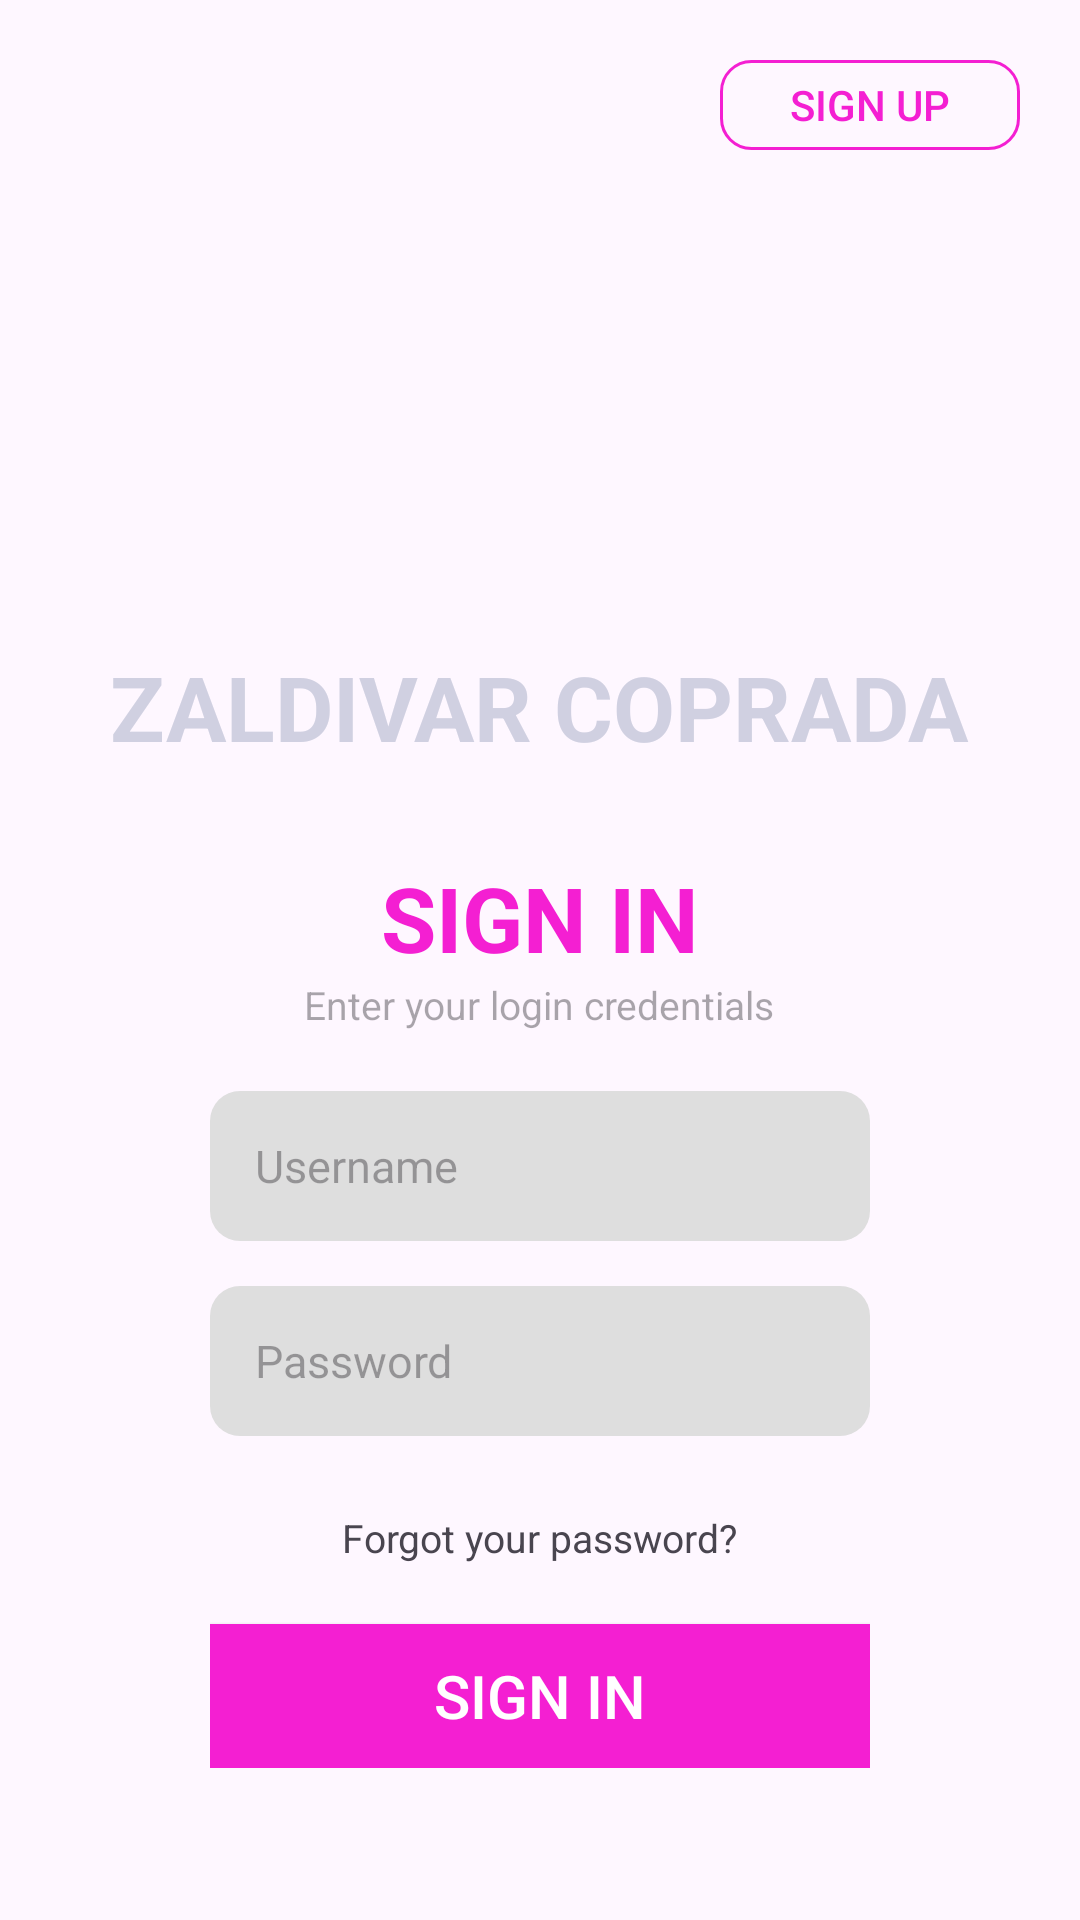

This screen was rendered from an Android layout file. Write that file and the resources it references.
<!-- AndroidManifest.xml: application theme Theme.Tab -->
<!-- res/layout/fragment_login.xml -->
<?xml version="1.0" encoding="utf-8"?>
<androidx.appcompat.widget.LinearLayoutCompat

    xmlns:android="http://schemas.android.com/apk/res/android"
    xmlns:tools="http://schemas.android.com/tools"
    android:orientation="vertical"
    android:paddingTop="20dp"
    android:layout_width="match_parent"
    android:layout_height="match_parent"
    android:paddingLeft="20dp"
    android:paddingRight="20dp"
    tools:context=".Login">


    <androidx.appcompat.widget.AppCompatButton
        android:id="@+id/sign_up"
        android:text="SIGN UP"
        android:textColor="@color/txt"
        android:background="@drawable/button_3"
        android:layout_gravity="end"
        android:layout_width="100dp"
        android:layout_height="30dp"/>

    <androidx.appcompat.widget.LinearLayoutCompat
        android:layout_marginTop="35dp"
        android:layout_marginBottom="30dp"
        android:gravity="center"
        android:orientation="vertical"
        android:layout_width="match_parent"
        android:layout_height="wrap_content">

        <androidx.appcompat.widget.AppCompatImageView
            android:src="@drawable/totoo"
            android:layout_width="match_parent"
            android:layout_height="150dp"/>

        <androidx.appcompat.widget.AppCompatTextView
            android:layout_marginTop="-20dp"
            android:textStyle="bold"
            android:textSize="30sp"
            android:textColor="@color/gray"
            android:text="ZALDIVAR COPRADA"
            android:layout_width="wrap_content"
            android:layout_height="wrap_content"/>


    </androidx.appcompat.widget.LinearLayoutCompat>



    <androidx.appcompat.widget.LinearLayoutCompat
        android:paddingLeft="50dp"
        android:paddingRight="50dp"
        android:gravity="center"
        android:orientation="vertical"
        android:layout_width="match_parent"
        android:layout_height="wrap_content">

        <androidx.appcompat.widget.AppCompatTextView
            android:textSize="30sp"
            android:textStyle="bold"
            android:text="SIGN IN"
            android:textColor="@color/txt"
            android:layout_width="wrap_content"
            android:layout_height="wrap_content"/>


        <androidx.appcompat.widget.AppCompatTextView
            android:textSize="13sp"
            android:hint="Enter your login credentials"
            android:layout_width="wrap_content"
            android:layout_height="wrap_content"/>

        <TextView
            android:textColor="#fc0b03"
            android:layout_marginTop="15dp"
            android:visibility="gone"
            android:id="@+id/error_message"
            android:text="@string/wrong_password"
            android:layout_width="wrap_content"
            android:layout_height="wrap_content"/>

        <androidx.appcompat.widget.AppCompatEditText
            android:paddingStart="15dp"
            android:layout_marginBottom="15dp"
            android:background="@drawable/input_field_background"
            android:textSize="15sp"
            android:layout_marginTop="20dp"
            android:id="@+id/username"
            android:layout_width="match_parent"
            android:layout_height="50dp"
            android:ems="10"
            android:inputType="text"
            android:hint="Username"
            tools:layout_editor_absoluteX="60dp"
            tools:layout_editor_absoluteY="191dp"
            tools:ignore="RtlSymmetry" />

        <androidx.appcompat.widget.AppCompatEditText
            android:paddingStart="15dp"
            android:background="@drawable/input_field_background"
            android:layout_marginBottom="15dp"
            android:textSize="15sp"
            android:id="@+id/password"
            android:layout_width="match_parent"
            android:layout_height="50dp"
            android:ems="10"
            android:hint="Password"
            android:inputType="textPassword"
            tools:layout_editor_absoluteX="125dp"
            tools:layout_editor_absoluteY="271dp"
            tools:ignore="RtlSymmetry" />


        <androidx.appcompat.widget.AppCompatTextView
            android:textSize="13sp"
            android:clickable="true"
            android:layout_marginTop="10dp"
            android:text="Forgot your password?"
            android:layout_width="wrap_content"
            android:layout_height="wrap_content"
            android:focusable="true" />


        <androidx.appcompat.widget.AppCompatButton
            android:id="@+id/login_button"
            android:textSize="20sp"
            android:layout_marginTop="20dp"
            android:textColor="@color/white"
            android:text="SIGN IN"
            android:background="@drawable/button"
            android:layout_width="250dp"
            android:layout_height="wrap_content"/>











    </androidx.appcompat.widget.LinearLayoutCompat>







</androidx.appcompat.widget.LinearLayoutCompat>
<!-- resources referenced by this layout -->
<resources>
  <color name="gray">#d0d0e1</color>
  <color name="txt">#F41FD2</color>
  <color name="white">#FFFFFFFF</color>
  <!-- drawable button (drawable) -->
  <?xml version="1.0" encoding="utf-8"?>
  <shape xmlns:android="http://schemas.android.com/apk/res/android"
      android:shape="rectangle" >
  
      
      <solid
          android:color="@color/txt" >
      </solid>
  
      
  
  
      
      <corners
          android:radius="10dp"   >
      </corners>
  
  </shape>
  <!-- drawable button_3 (drawable) -->
  <?xml version="1.0" encoding="utf-8"?>
  <shape xmlns:android="http://schemas.android.com/apk/res/android"
      android:shape="rectangle" >
  
  
      
      <stroke
          android:width="1dp"
          android:color="@color/txt" >
      </stroke>
  
      
      <corners
          android:radius="10dp"   >
      </corners>
  
  </shape>
  <!-- drawable input_field_background (drawable) -->
  <?xml version="1.0" encoding="utf-8"?>
  <shape xmlns:android="http://schemas.android.com/apk/res/android"
      android:shape="rectangle" >
  
      
      <solid
          android:color="#DEDEDE" >
      </solid>
  
      
      <corners
          android:radius="10dp"   >
      </corners>
  
  </shape>
  <string name="wrong_password">Wrong password, please try again!</string>
  <style name="Theme.Tab" parent="Base.Theme.Tab">
          
          <item name="android:navigationBarColor">@android:color/transparent</item>
          <item name="android:statusBarColor">@android:color/transparent</item>
          <item name="android:windowLightStatusBar">?attr/isLightTheme</item>
      </style>
  <style name="Base.Theme.Tab" parent="Theme.Material3.DayNight.NoActionBar">
          
          
      </style>
</resources>
